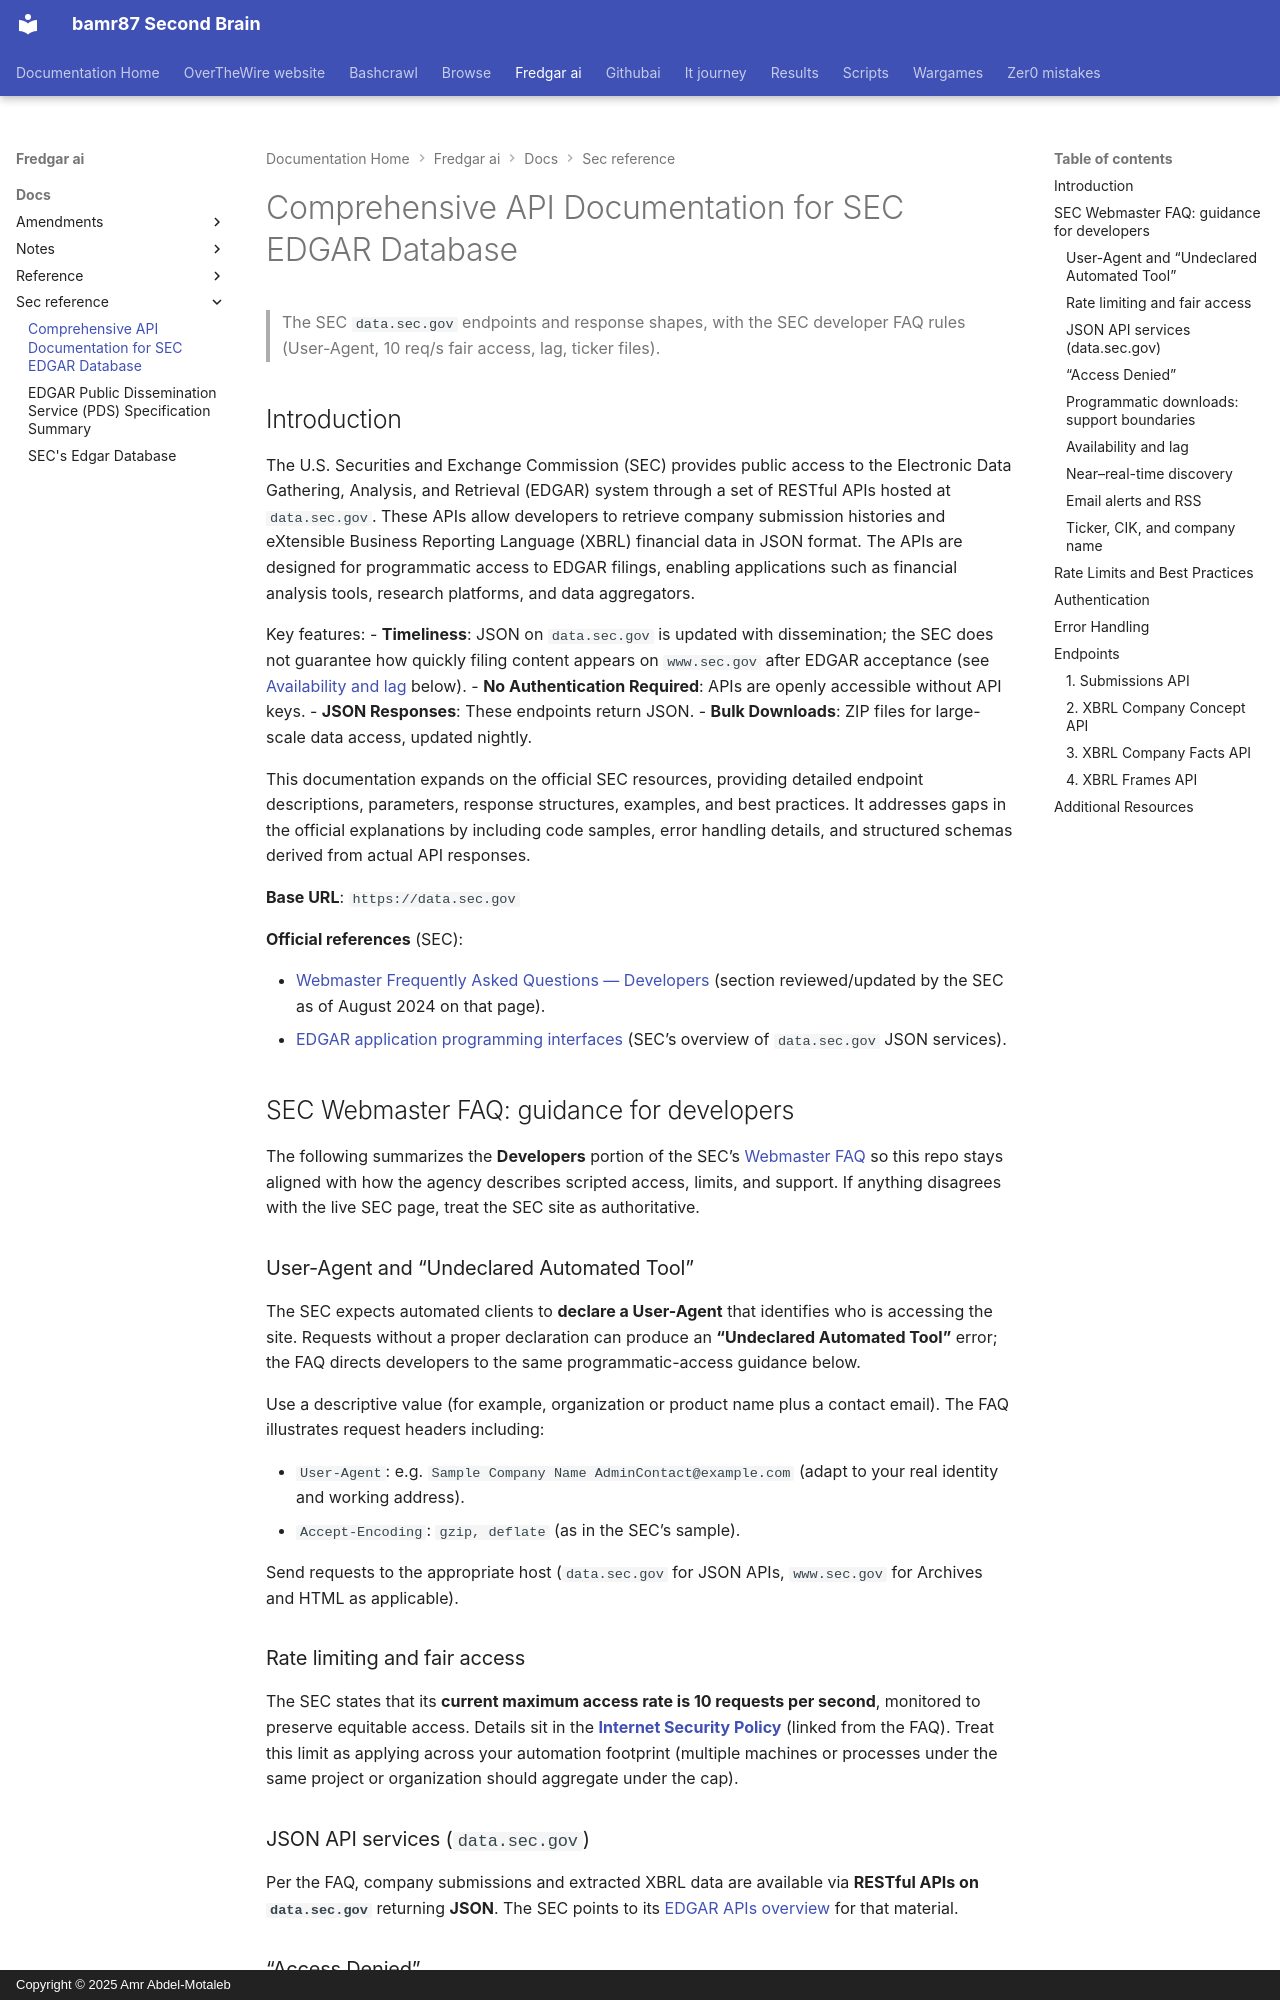

repository: bamr87/README · page: fredgar-ai/docs/sec-reference/edgar-api/index.html · generator: mkdocs · copyright: Copyright © 2025 Amr Abdel-Motaleb

---
source_file: docs/sec-reference/edgar-api.md
source_repo: bamr87/fredgar-ai
source_url: https://github.com/bamr87/fredgar-ai/blob/main/docs/sec-reference/edgar-api.md
title: Comprehensive API Documentation for SEC EDGAR Database
---
# Comprehensive API Documentation for SEC EDGAR Database

> The SEC `data.sec.gov` endpoints and response shapes, with the SEC developer FAQ rules (User-Agent, 10 req/s fair access, lag, ticker files).

## Introduction

The U.S. Securities and Exchange Commission (SEC) provides public access to the Electronic Data Gathering, Analysis, and Retrieval (EDGAR) system through a set of RESTful APIs hosted at `data.sec.gov`. These APIs allow developers to retrieve company submission histories and eXtensible Business Reporting Language (XBRL) financial data in JSON format. The APIs are designed for programmatic access to EDGAR filings, enabling applications such as financial analysis tools, research platforms, and data aggregators.

Key features:
- **Timeliness**: JSON on `data.sec.gov` is updated with dissemination; the SEC does not guarantee how quickly filing content appears on `www.sec.gov` after EDGAR acceptance (see [Availability and lag](#availability-and-lag) below).
- **No Authentication Required**: APIs are openly accessible without API keys.
- **JSON Responses**: These endpoints return JSON.
- **Bulk Downloads**: ZIP files for large-scale data access, updated nightly.

This documentation expands on the official SEC resources, providing detailed endpoint descriptions, parameters, response structures, examples, and best practices. It addresses gaps in the official explanations by including code samples, error handling details, and structured schemas derived from actual API responses.

**Base URL**: `https://data.sec.gov`

**Official references** (SEC):

- [Webmaster Frequently Asked Questions — Developers](https://www.sec.gov/about/webmaster-frequently-asked-questions#developers) (section reviewed/updated by the SEC as of August 2024 on that page).
- [EDGAR application programming interfaces](https://www.sec.gov/page/edgar-application-programming-interfaces-old) (SEC’s overview of `data.sec.gov` JSON services).

## SEC Webmaster FAQ: guidance for developers

The following summarizes the **Developers** portion of the SEC’s [Webmaster FAQ](https://www.sec.gov/about/webmaster-frequently-asked-questions#developers) so this repo stays aligned with how the agency describes scripted access, limits, and support. If anything disagrees with the live SEC page, treat the SEC site as authoritative.

### User-Agent and “Undeclared Automated Tool”

The SEC expects automated clients to **declare a User-Agent** that identifies who is accessing the site. Requests without a proper declaration can produce an **“Undeclared Automated Tool”** error; the FAQ directs developers to the same programmatic-access guidance below.

Use a descriptive value (for example, organization or product name plus a contact email). The FAQ illustrates request headers including:

- `User-Agent`: e.g. `Sample Company Name AdminContact@example.com` (adapt to your real identity and working address).
- `Accept-Encoding`: `gzip, deflate` (as in the SEC’s sample).

Send requests to the appropriate host (`data.sec.gov` for JSON APIs, `www.sec.gov` for Archives and HTML as applicable).
